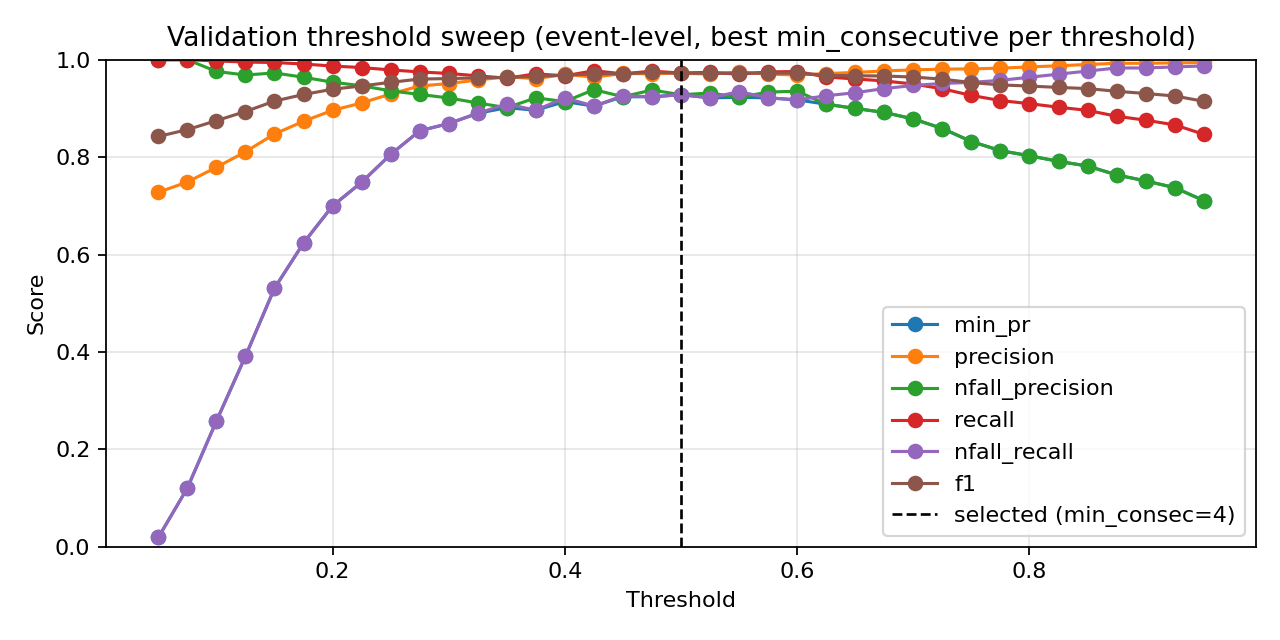

Values plotted in this chart, from the file beside it:
threshold, min_consecutive, eval_level, precision, nfall_precision, recall, nfall_recall, min_pr, f1, accuracy
0.05, 1, event, 0.724, 0.0, 1.0, 0.0, 0.0, 0.8399, 0.724
0.05, 2, event, 0.724, 0.0, 1.0, 0.0, 0.0, 0.8399, 0.724
0.05, 3, event, 0.724, 0.0, 1.0, 0.0, 0.0, 0.8399, 0.724
0.05, 4, event, 0.7249, 1.0, 1.0, 0.004228, 0.004228, 0.8405, 0.7252
0.05, 5, event, 0.7253, 1.0, 1.0, 0.006342, 0.006342, 0.8408, 0.7258
0.05, 7, event, 0.7253, 1.0, 1.0, 0.006342, 0.006342, 0.8408, 0.7258
0.05, 9, event, 0.7279, 1.0, 1.0, 0.01903, 0.01903, 0.8425, 0.7293
0.075, 1, event, 0.7296, 1.0, 1.0, 0.02748, 0.02748, 0.8436, 0.7316
0.075, 2, event, 0.7304, 1.0, 1.0, 0.03171, 0.03171, 0.8442, 0.7328
0.075, 3, event, 0.7317, 1.0, 1.0, 0.03805, 0.03805, 0.8451, 0.7345
0.075, 4, event, 0.7343, 1.0, 1.0, 0.05074, 0.05074, 0.8468, 0.738
0.075, 5, event, 0.7378, 1.0, 1.0, 0.06765, 0.06765, 0.8491, 0.7427
0.075, 7, event, 0.7427, 1.0, 1.0, 0.09091, 0.09091, 0.8523, 0.7491
0.075, 9, event, 0.7489, 1.0, 1.0, 0.1205, 0.1205, 0.8565, 0.7573
0.1, 1, event, 0.7383, 1.0, 1.0, 0.06977, 0.06977, 0.8494, 0.7433
0.1, 2, event, 0.7422, 1.0, 1.0, 0.08879, 0.08879, 0.852, 0.7485
0.1, 3, event, 0.7467, 1.0, 1.0, 0.1099, 0.1099, 0.855, 0.7544
0.1, 4, event, 0.7506, 0.9839, 0.9992, 0.129, 0.129, 0.8572, 0.759
0.1, 5, event, 0.7538, 0.9855, 0.9992, 0.1438, 0.1438, 0.8593, 0.7631
0.1, 7, event, 0.7635, 0.9889, 0.9992, 0.1882, 0.1882, 0.8656, 0.7754
0.1, 9, event, 0.7791, 0.976, 0.9976, 0.2579, 0.2579, 0.8749, 0.7935
0.125, 1, event, 0.7483, 0.9825, 0.9992, 0.1184, 0.1184, 0.8558, 0.7561
0.125, 2, event, 0.7524, 0.9848, 0.9992, 0.1374, 0.1374, 0.8584, 0.7614
0.125, 3, event, 0.7593, 0.9877, 0.9992, 0.1691, 0.1691, 0.8629, 0.7701
0.125, 4, event, 0.7645, 0.9891, 0.9992, 0.1924, 0.1924, 0.8662, 0.7765
0.125, 5, event, 0.7707, 0.9905, 0.9992, 0.2199, 0.2199, 0.8702, 0.7841
0.125, 7, event, 0.7911, 0.9799, 0.9976, 0.3087, 0.3087, 0.8824, 0.8075
0.125, 9, event, 0.8109, 0.9686, 0.9952, 0.3911, 0.3911, 0.8936, 0.8285
0.15, 1, event, 0.7645, 0.9891, 0.9992, 0.1924, 0.1924, 0.8662, 0.7765
0.15, 2, event, 0.7697, 0.9903, 0.9992, 0.2156, 0.2156, 0.8696, 0.783
0.15, 3, event, 0.7774, 0.9916, 0.9992, 0.2495, 0.2495, 0.8745, 0.7923
0.15, 4, event, 0.7853, 0.9926, 0.9992, 0.2833, 0.2833, 0.8794, 0.8016
0.15, 5, event, 0.7964, 0.9936, 0.9992, 0.3298, 0.3298, 0.8863, 0.8145
0.15, 7, event, 0.8164, 0.975, 0.996, 0.4123, 0.4123, 0.8973, 0.8349
0.15, 9, event, 0.8475, 0.9729, 0.9944, 0.5307, 0.5307, 0.9151, 0.8664
0.175, 1, event, 0.7774, 0.9916, 0.9992, 0.2495, 0.2495, 0.8745, 0.7923
0.175, 2, event, 0.7873, 0.9928, 0.9992, 0.2918, 0.2918, 0.8807, 0.804
0.175, 3, event, 0.7969, 0.9937, 0.9992, 0.3319, 0.3319, 0.8867, 0.8151
0.175, 4, event, 0.8115, 0.9946, 0.9992, 0.3911, 0.3911, 0.8956, 0.8314
0.175, 5, event, 0.8254, 0.9906, 0.9984, 0.4461, 0.4461, 0.9037, 0.846
0.175, 7, event, 0.8473, 0.9654, 0.9927, 0.5307, 0.5307, 0.9143, 0.8652
0.175, 9, event, 0.8736, 0.9641, 0.9911, 0.6237, 0.6237, 0.9287, 0.8897
0.2, 1, event, 0.7947, 0.9871, 0.9984, 0.3235, 0.3235, 0.885, 0.8121
0.2, 2, event, 0.803, 0.9883, 0.9984, 0.3573, 0.3573, 0.8901, 0.8215
0.2, 3, event, 0.8194, 0.9901, 0.9984, 0.4228, 0.4228, 0.9001, 0.8396
0.2, 4, event, 0.8324, 0.9825, 0.9968, 0.4736, 0.4736, 0.9072, 0.8524
0.2, 5, event, 0.842, 0.9797, 0.996, 0.5095, 0.5095, 0.9125, 0.8617
0.2, 7, event, 0.8687, 0.9663, 0.9919, 0.6068, 0.6068, 0.9263, 0.8856
0.2, 9, event, 0.8961, 0.9539, 0.9871, 0.6998, 0.6998, 0.9394, 0.9078
0.225, 1, event, 0.8125, 0.9894, 0.9984, 0.3953, 0.3953, 0.8959, 0.832
0.225, 2, event, 0.8277, 0.9908, 0.9984, 0.4545, 0.4545, 0.905, 0.8483
0.225, 3, event, 0.844, 0.9919, 0.9984, 0.5159, 0.5159, 0.9147, 0.8652
0.225, 4, event, 0.8566, 0.9852, 0.9968, 0.5624, 0.5624, 0.9214, 0.8769
0.225, 5, event, 0.8668, 0.9826, 0.996, 0.5983, 0.5983, 0.9269, 0.8862
0.225, 7, event, 0.8901, 0.9698, 0.9919, 0.6786, 0.6786, 0.9383, 0.9055
0.225, 9, event, 0.9112, 0.9465, 0.9839, 0.7484, 0.7484, 0.9461, 0.9189
0.25, 1, event, 0.8315, 0.9911, 0.9984, 0.4693, 0.4693, 0.9074, 0.8524
0.25, 2, event, 0.8411, 0.9917, 0.9984, 0.5053, 0.5053, 0.913, 0.8623
0.25, 3, event, 0.8572, 0.9852, 0.9968, 0.5645, 0.5645, 0.9218, 0.8775
0.25, 4, event, 0.8687, 0.9862, 0.9968, 0.6047, 0.6047, 0.9283, 0.8886
... 199 more rows
